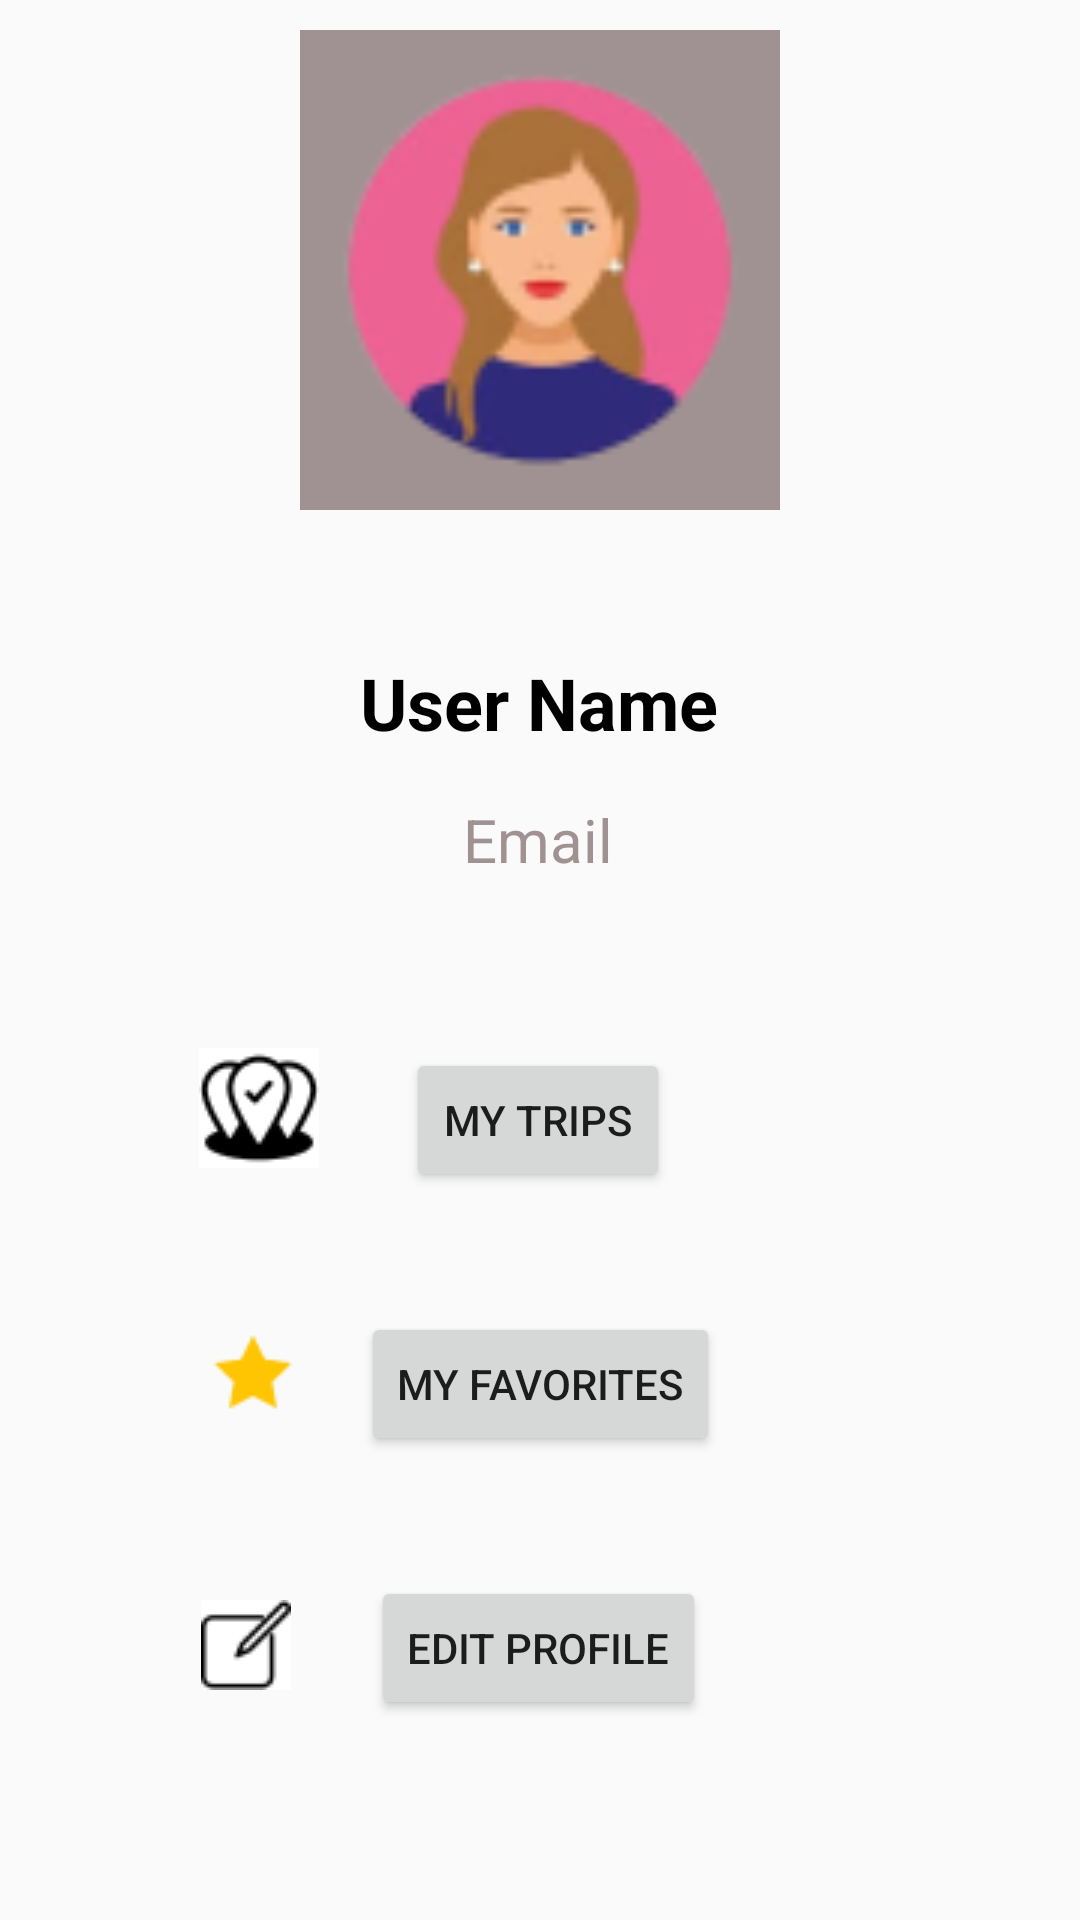

Reconstruct the res/layout file that produces this screen, plus the resources it refers to.
<!-- AndroidManifest.xml: application theme Theme.ILinkTrip -->
<!-- res/layout/fragment_profile.xml -->
<ScrollView xmlns:android="http://schemas.android.com/apk/res/android"
    xmlns:app="http://schemas.android.com/apk/res-auto"
    xmlns:tools="http://schemas.android.com/tools"
    android:layout_width="match_parent"
    android:layout_height="match_parent">

    <androidx.constraintlayout.widget.ConstraintLayout
        android:layout_width="match_parent"
        android:layout_height="match_parent"
        tools:context=".modules.profile.ProfileFragment">

        <com.google.android.material.imageview.ShapeableImageView
            android:id="@+id/profile_iv"
            android:layout_width="160dp"
            android:layout_height="160dp"
            android:layout_marginTop="10dp"
            android:adjustViewBounds="true"
            android:background="@color/info"
            android:src="@drawable/girl_avatar"
            app:layout_constraintEnd_toEndOf="parent"
            app:layout_constraintStart_toStartOf="parent"
            app:layout_constraintTop_toTopOf="parent"
            app:shapeAppearance="@style/circleImageView" />

        <TextView
            android:id="@+id/profile_username_tv"
            android:layout_width="wrap_content"
            android:layout_height="wrap_content"
            android:layout_marginTop="48dp"
            android:text="@string/user_name"
            android:textColor="@color/black"
            android:textSize="24sp"
            android:textStyle="bold"
            app:layout_constraintEnd_toEndOf="parent"
            app:layout_constraintHorizontal_bias="0.498"
            app:layout_constraintStart_toStartOf="parent"
            app:layout_constraintTop_toBottomOf="@+id/profile_iv" />

        <TextView
            android:id="@+id/profile_email_tv"
            android:layout_width="wrap_content"
            android:layout_height="wrap_content"
            android:layout_marginTop="16dp"
            android:text="@string/email"
            android:textColor="@color/info"
            android:textSize="20sp"
            app:layout_constraintEnd_toEndOf="parent"
            app:layout_constraintHorizontal_bias="0.498"
            app:layout_constraintStart_toStartOf="parent"
            app:layout_constraintTop_toBottomOf="@+id/profile_username_tv" />

        <Button
            android:id="@+id/profile_my_trips_btn"
            android:layout_width="wrap_content"
            android:layout_height="wrap_content"
            android:layout_marginTop="56dp"
            android:text="@string/my_trips"
            app:layout_constraintEnd_toEndOf="parent"
            app:layout_constraintHorizontal_bias="0.498"
            app:layout_constraintStart_toStartOf="parent"
            app:layout_constraintTop_toBottomOf="@+id/profile_email_tv" />

        <Button
            android:id="@+id/profile_my_favorites_btn"
            android:layout_width="wrap_content"
            android:layout_height="wrap_content"
            android:layout_marginTop="40dp"
            android:text="@string/my_favorites"
            app:layout_constraintEnd_toEndOf="parent"
            app:layout_constraintStart_toStartOf="parent"
            app:layout_constraintTop_toBottomOf="@+id/profile_my_trips_btn" />

        <Button
            android:id="@+id/profile_edit_btn"
            android:layout_width="wrap_content"
            android:layout_height="wrap_content"
            android:layout_marginTop="40dp"
            android:text="@string/edit_profile"
            app:layout_constraintEnd_toEndOf="parent"
            app:layout_constraintHorizontal_bias="0.498"
            app:layout_constraintStart_toStartOf="parent"
            app:layout_constraintTop_toBottomOf="@+id/profile_my_favorites_btn" />

        <ImageView
            android:id="@+id/profile_my_trips_iv"
            android:layout_width="wrap_content"
            android:layout_height="wrap_content"
            android:layout_marginTop="56dp"
            android:src="@drawable/locations_group"
            app:layout_constraintEnd_toStartOf="@+id/profile_my_trips_btn"
            app:layout_constraintHorizontal_bias="0.696"
            app:layout_constraintStart_toStartOf="parent"
            app:layout_constraintTop_toBottomOf="@+id/profile_email_tv" />

        <ImageView
            android:id="@+id/profile_my_favorites_iv"
            android:layout_width="wrap_content"
            android:layout_height="wrap_content"
            android:layout_marginTop="48dp"
            android:src="@drawable/star"
            app:layout_constraintEnd_toStartOf="@+id/profile_my_favorites_btn"
            app:layout_constraintHorizontal_bias="0.801"
            app:layout_constraintStart_toStartOf="parent"
            app:layout_constraintTop_toBottomOf="@+id/profile_my_trips_iv" />

        <ImageView
            android:id="@+id/profile_edit_iv"
            android:layout_width="wrap_content"
            android:layout_height="wrap_content"
            android:layout_marginTop="56dp"
            android:src="@drawable/edit_box"
            app:layout_constraintEnd_toStartOf="@+id/profile_edit_btn"
            app:layout_constraintHorizontal_bias="0.714"
            app:layout_constraintStart_toStartOf="parent"
            app:layout_constraintTop_toBottomOf="@+id/profile_my_favorites_iv" />

    </androidx.constraintlayout.widget.ConstraintLayout>
</ScrollView>
<!-- resources referenced by this layout -->
<resources>
  <color name="black">#FF000000</color>
  <color name="info">#A09292</color>
  <!-- drawable edit_box: png bitmap (drawable, 708 bytes) -->
  <!-- drawable girl_avatar: png bitmap (drawable, 7435 bytes) -->
  <!-- drawable locations_group: png bitmap (drawable, 1728 bytes) -->
  <!-- drawable star: png bitmap (drawable, 928 bytes) -->
  <string name="edit_profile">Edit Profile</string>
  <string name="email">Email</string>
  <string name="my_favorites">My Favorites</string>
  <string name="my_trips">My Trips</string>
  <string name="user_name">User Name</string>
  <style name="Theme.ILinkTrip" parent="Theme.AppCompat.Light.NoActionBar" />
</resources>
